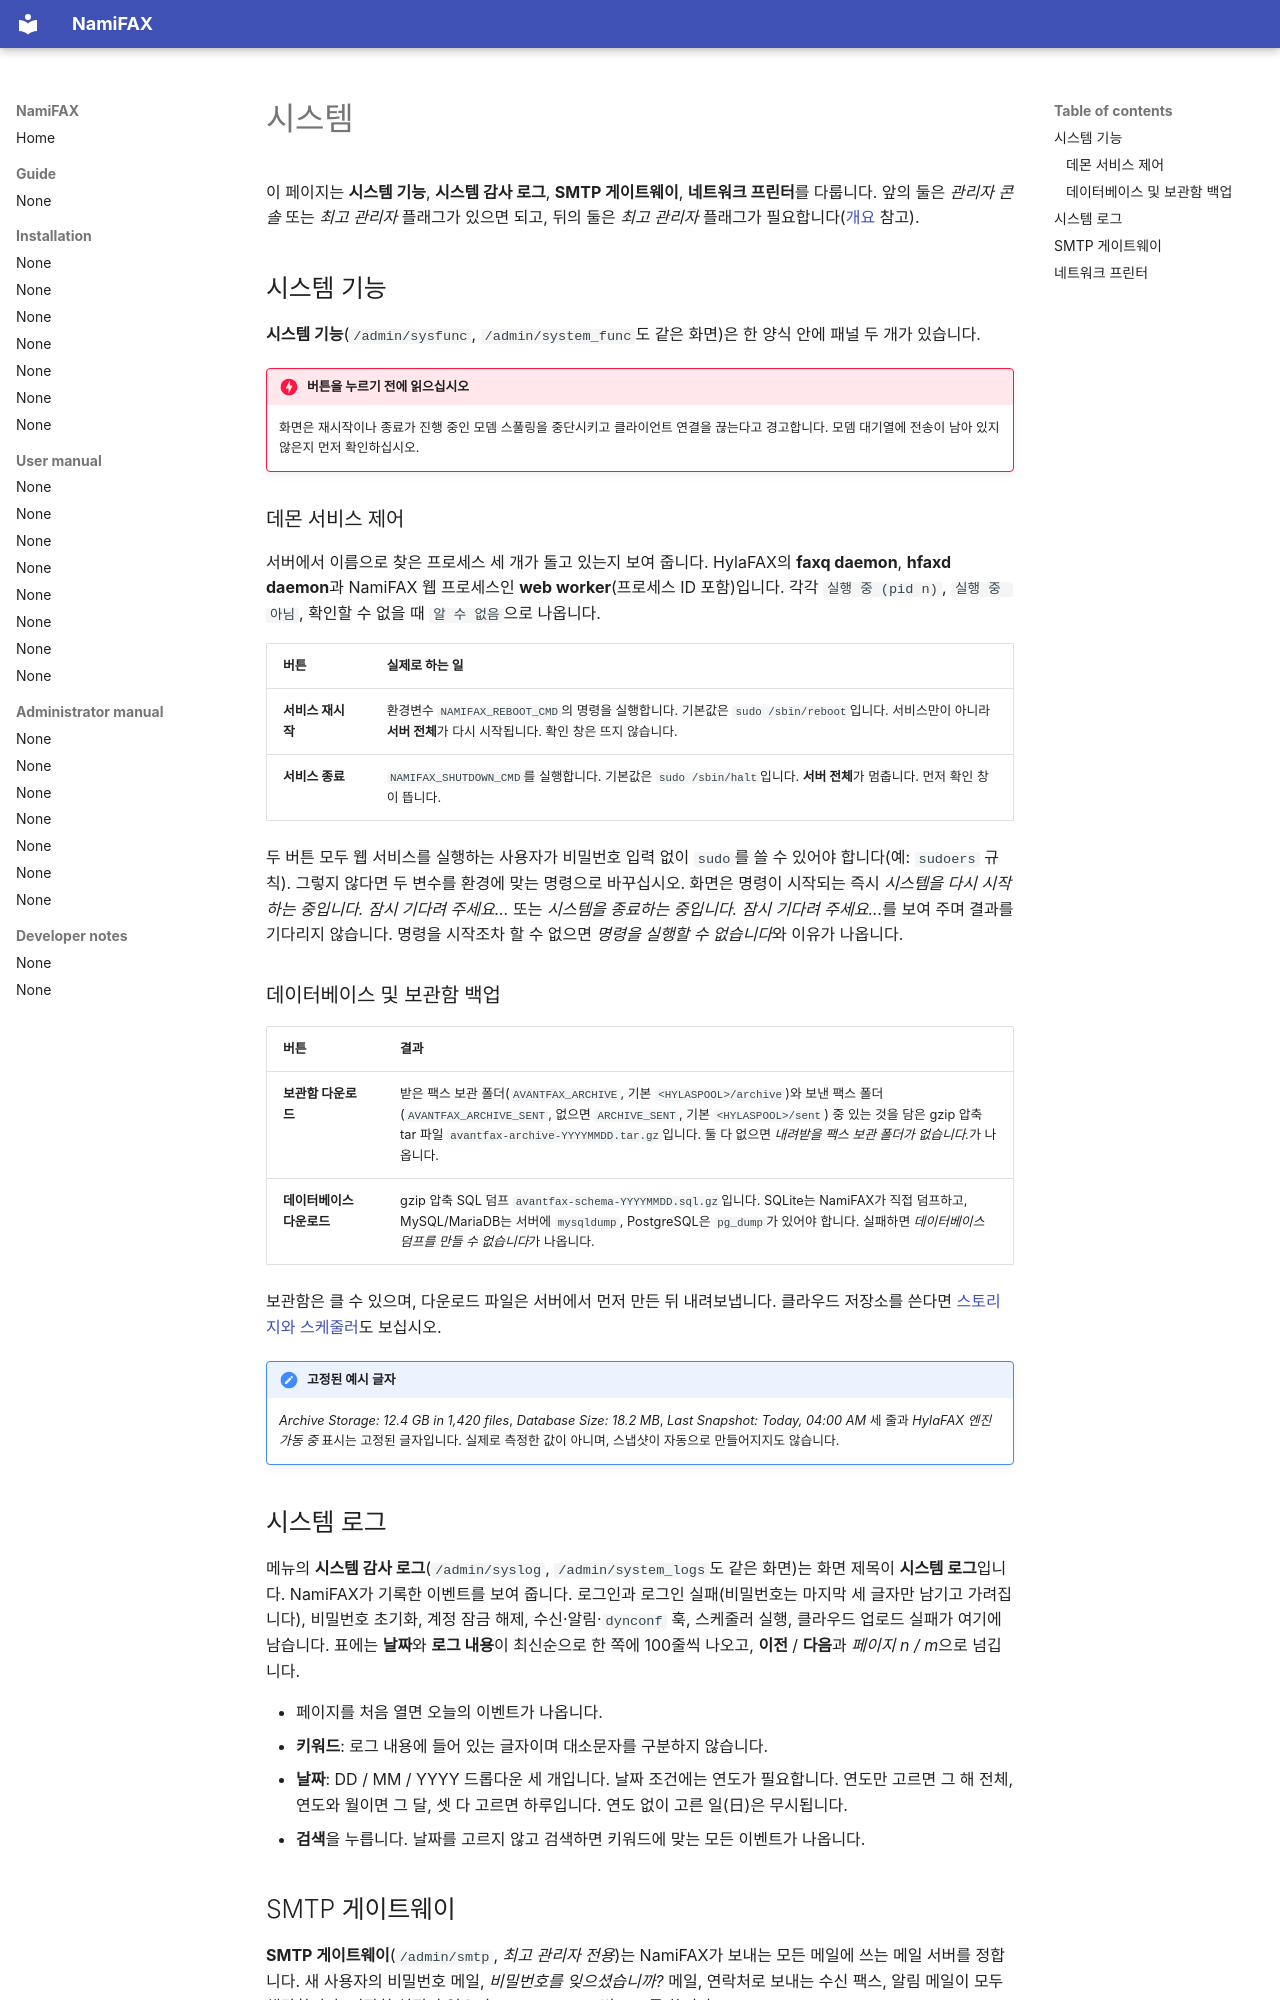

repository: search5/nami-fax · page: ko/manual/admin/system/index.html · generator: mkdocs

# 시스템

이 페이지는 **시스템 기능**, **시스템 감사 로그**, **SMTP 게이트웨이**, **네트워크 프린터**를 다룹니다. 앞의 둘은 *관리자 콘솔* 또는 *최고 관리자* 플래그가 있으면 되고, 뒤의 둘은 *최고 관리자* 플래그가 필요합니다([개요](index.md) 참고).

## 시스템 기능

**시스템 기능**(`/admin/sysfunc`, `/admin/system_func`도 같은 화면)은 한 양식 안에 패널 두 개가 있습니다.

!!! danger "버튼을 누르기 전에 읽으십시오"
    화면은 재시작이나 종료가 진행 중인 모뎀 스풀링을 중단시키고 클라이언트 연결을 끊는다고 경고합니다. 모뎀 대기열에 전송이 남아 있지 않은지 먼저 확인하십시오.

### 데몬 서비스 제어

서버에서 이름으로 찾은 프로세스 세 개가 돌고 있는지 보여 줍니다. HylaFAX의 **faxq daemon**, **hfaxd daemon**과 NamiFAX 웹 프로세스인 **web worker**(프로세스 ID 포함)입니다. 각각 `실행 중 (pid n)`, `실행 중 아님`, 확인할 수 없을 때 `알 수 없음`으로 나옵니다.

| 버튼 | 실제로 하는 일 |
|---|---|
| **서비스 재시작** | 환경변수 `NAMIFAX_REBOOT_CMD`의 명령을 실행합니다. 기본값은 `sudo /sbin/reboot`입니다. 서비스만이 아니라 **서버 전체**가 다시 시작됩니다. 확인 창은 뜨지 않습니다. |
| **서비스 종료** | `NAMIFAX_SHUTDOWN_CMD`를 실행합니다. 기본값은 `sudo /sbin/halt`입니다. **서버 전체**가 멈춥니다. 먼저 확인 창이 뜹니다. |

두 버튼 모두 웹 서비스를 실행하는 사용자가 비밀번호 입력 없이 `sudo`를 쓸 수 있어야 합니다(예: `sudoers` 규칙). 그렇지 않다면 두 변수를 환경에 맞는 명령으로 바꾸십시오. 화면은 명령이 시작되는 즉시 *시스템을 다시 시작하는 중입니다. 잠시 기다려 주세요...* 또는 *시스템을 종료하는 중입니다. 잠시 기다려 주세요...*를 보여 주며 결과를 기다리지 않습니다. 명령을 시작조차 할 수 없으면 *명령을 실행할 수 없습니다*와 이유가 나옵니다.

### 데이터베이스 및 보관함 백업

| 버튼 | 결과 |
|---|---|
| **보관함 다운로드** | 받은 팩스 보관 폴더(`AVANTFAX_ARCHIVE`, 기본 `<HYLASPOOL>/archive`)와 보낸 팩스 폴더(`AVANTFAX_ARCHIVE_SENT`, 없으면 `ARCHIVE_SENT`, 기본 `<HYLASPOOL>/sent`) 중 있는 것을 담은 gzip 압축 tar 파일 `avantfax-archive-YYYYMMDD.tar.gz`입니다. 둘 다 없으면 *내려받을 팩스 보관 폴더가 없습니다.*가 나옵니다. |
| **데이터베이스 다운로드** | gzip 압축 SQL 덤프 `avantfax-schema-YYYYMMDD.sql.gz`입니다. SQLite는 NamiFAX가 직접 덤프하고, MySQL/MariaDB는 서버에 `mysqldump`, PostgreSQL은 `pg_dump`가 있어야 합니다. 실패하면 *데이터베이스 덤프를 만들 수 없습니다*가 나옵니다. |

보관함은 클 수 있으며, 다운로드 파일은 서버에서 먼저 만든 뒤 내려보냅니다. 클라우드 저장소를 쓴다면 [스토리지와 스케줄러](storage-scheduler.md)도 보십시오.

!!! note "고정된 예시 글자"
    *Archive Storage: 12.4 GB in 1,420 files*, *Database Size: 18.2 MB*, *Last Snapshot: Today, 04:00 AM* 세 줄과 *HylaFAX 엔진 가동 중* 표시는 고정된 글자입니다. 실제로 측정한 값이 아니며, 스냅샷이 자동으로 만들어지지도 않습니다.

## 시스템 로그

메뉴의 **시스템 감사 로그**(`/admin/syslog`, `/admin/system_logs`도 같은 화면)는 화면 제목이 **시스템 로그**입니다. NamiFAX가 기록한 이벤트를 보여 줍니다. 로그인과 로그인 실패(비밀번호는 마지막 세 글자만 남기고 가려집니다), 비밀번호 초기화, 계정 잠금 해제, 수신·알림·`dynconf` 훅, 스케줄러 실행, 클라우드 업로드 실패가 여기에 남습니다. 표에는 **날짜**와 **로그 내용**이 최신순으로 한 쪽에 100줄씩 나오고, **이전** / **다음**과 *페이지 n / m*으로 넘깁니다.

- 페이지를 처음 열면 오늘의 이벤트가 나옵니다.
- **키워드**: 로그 내용에 들어 있는 글자이며 대소문자를 구분하지 않습니다.
- **날짜**: DD / MM / YYYY 드롭다운 세 개입니다. 날짜 조건에는 연도가 필요합니다. 연도만 고르면 그 해 전체, 연도와 월이면 그 달, 셋 다 고르면 하루입니다. 연도 없이 고른 일(日)은 무시됩니다.
- **검색**을 누릅니다. 날짜를 고르지 않고 검색하면 키워드에 맞는 모든 이벤트가 나옵니다.
